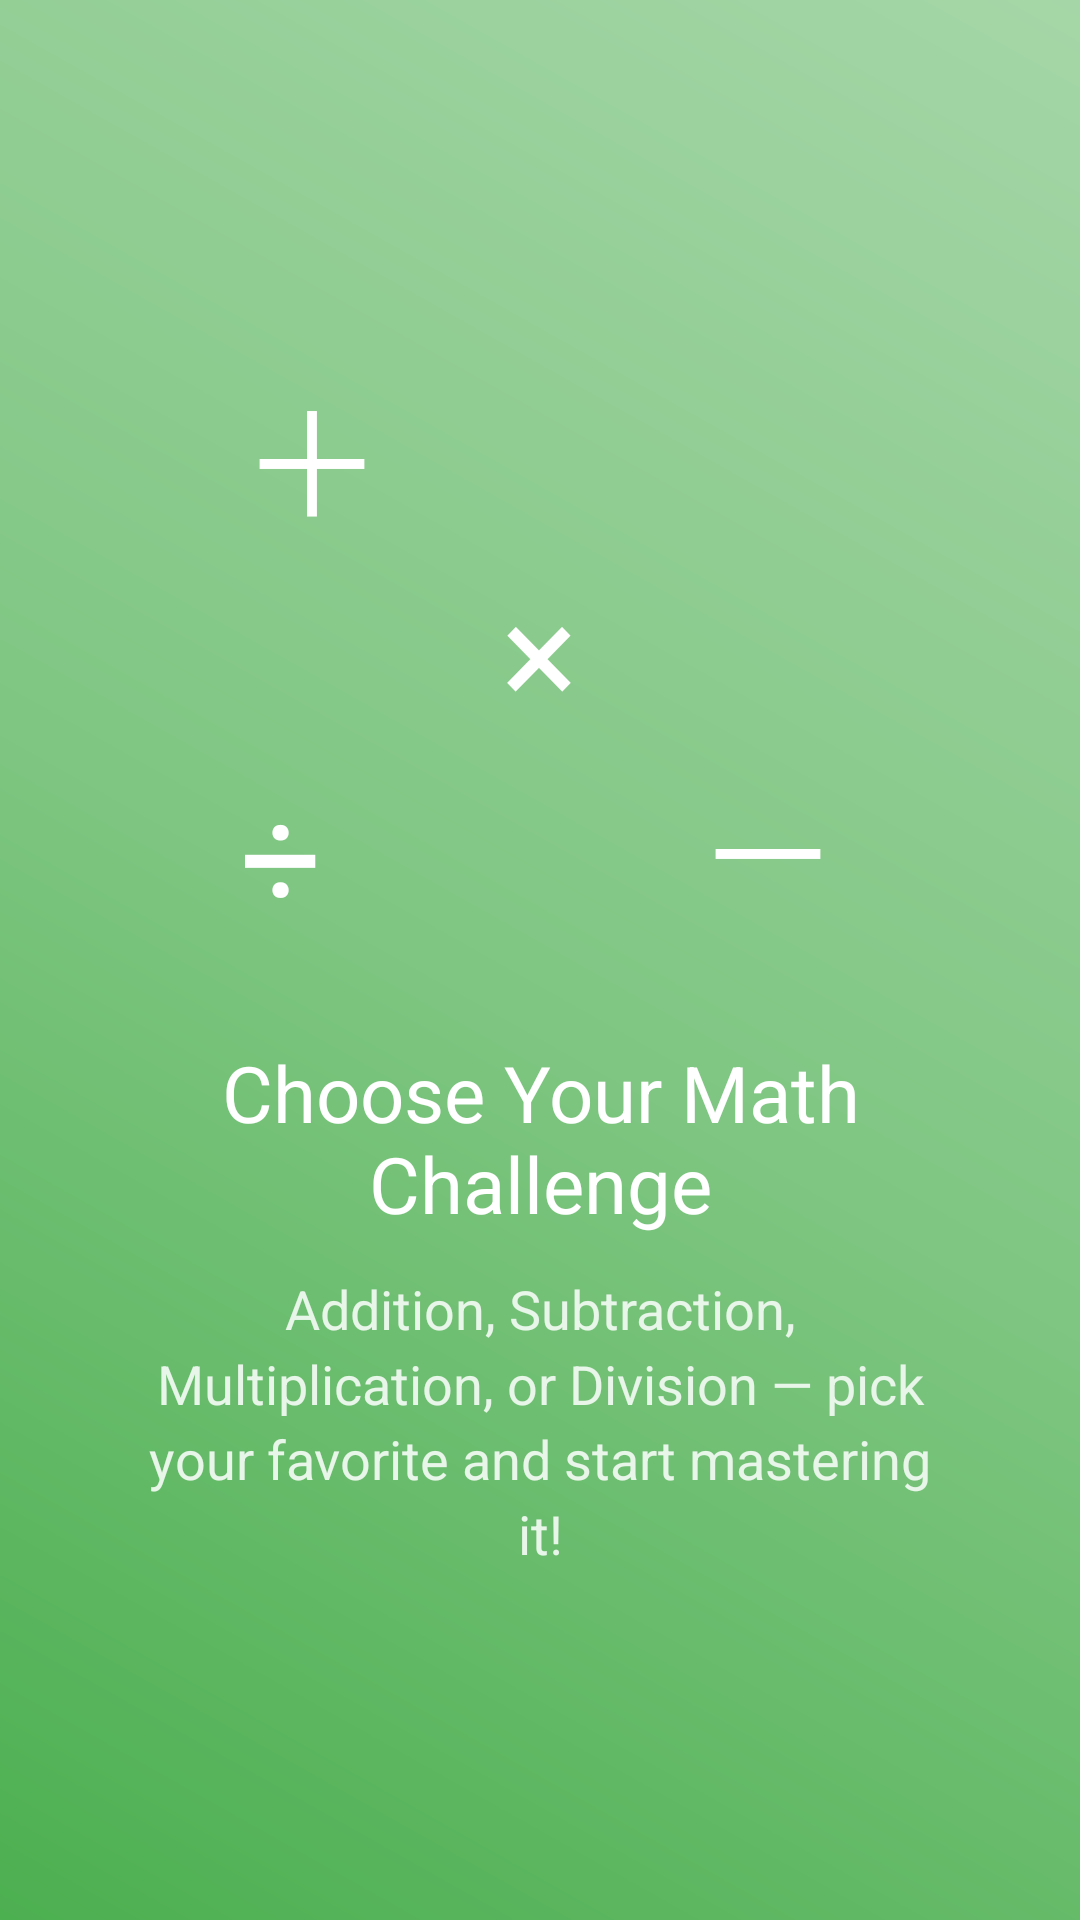

The Android layout XML behind this screen, and the referenced resources:
<!-- AndroidManifest.xml: application theme Theme.Maths_games -->
<!-- res/layout/fragment_second_.xml -->
<?xml version="1.0" encoding="utf-8"?>
<LinearLayout xmlns:android="http://schemas.android.com/apk/res/android"
    xmlns:tools="http://schemas.android.com/tools"
    android:layout_width="match_parent"
    android:layout_height="match_parent"
    android:orientation="vertical"
    android:gravity="center"
    android:padding="24dp"
    android:background="@drawable/bg_green_gradient"
    tools:context=".Hint.Second_Fragment">


    <FrameLayout
        android:layout_width="200dp"
        android:layout_height="200dp"
        android:layout_marginBottom="30dp">

        <TextView
            android:id="@+id/plus"
            android:layout_width="wrap_content"
            android:layout_height="wrap_content"
            android:text="＋"
            android:textSize="48sp"
            android:textColor="#FFFFFF"
            android:layout_gravity="top|left"
            android:fontFamily="@font/bevietnampro_bold"
            android:animation="@anim/float_symbol1" />

        <TextView
            android:id="@+id/minus"
            android:layout_width="wrap_content"
            android:layout_height="wrap_content"
            android:text="－"
            android:fontFamily="@font/bevietnampro_bold"

            android:textSize="48sp"
            android:textColor="#FFFFFF"
            android:layout_gravity="bottom|right"
            android:animation="@anim/float_symbol2" />

        <TextView
            android:id="@+id/symbolX"
            android:layout_width="wrap_content"
            android:layout_height="wrap_content"
            android:fontFamily="@font/bevietnampro_bold"

            android:text="×"
            android:textSize="48sp"
            android:textColor="#FFFFFF"
            android:layout_gravity="center" />

        <TextView
            android:id="@+id/div"
            android:text="÷"
            android:layout_width="wrap_content"
            android:layout_height="wrap_content"
            android:textSize="48sp"
            android:textColor="#FFFFFF"
            android:layout_gravity="bottom|left"
            android:fontFamily="@font/bevietnampro_bold"
            android:animation="@anim/float_symbol4" />
    </FrameLayout>


    <TextView
        android:id="@+id/titleText"
        android:layout_width="wrap_content"
        android:layout_height="wrap_content"
        android:text="Choose Your Math Challenge"
        android:textColor="#FFFFFF"
        android:textSize="26sp"

        android:gravity="center"
        android:layout_marginBottom="12dp" />


    <TextView
        android:id="@+id/descText"
        android:layout_width="wrap_content"
        android:layout_height="wrap_content"
        android:text="Addition, Subtraction, Multiplication, or Division — pick your favorite and start mastering it!"
        android:textColor="#E8F5E9"
        android:textSize="18sp"
        android:gravity="center"
        android:lineSpacingExtra="4dp"
        android:layout_marginHorizontal="20dp" />

</LinearLayout>
<!-- resources referenced by this layout -->
<resources>
  <!-- drawable bg_green_gradient (drawable) -->
  <?xml version="1.0" encoding="utf-8"?>
  <shape
      android:shape="rectangle"
      xmlns:android="http://schemas.android.com/apk/res/android">
      <gradient
          android:angle="45"
          android:startColor="#4CAF50"
          android:centerColor="#81C784"
          android:endColor="#A5D6A7"
          android:type="linear" />
  
  </shape>
  <style name="Theme.Maths_games" parent="Base.Theme.Maths_games" />
  <style name="Base.Theme.Maths_games" parent="Theme.Material3.DayNight.NoActionBar">
          <item name="android:fitsSystemWindows">true</item>
          <item name="android:windowFullscreen">false</item>
          <item name="android:statusBarColor">@color/black</item>
          <item name="android:navigationBarColor">@color/black</item>
      </style>
  <color name="black">#FF000000</color>
</resources>
